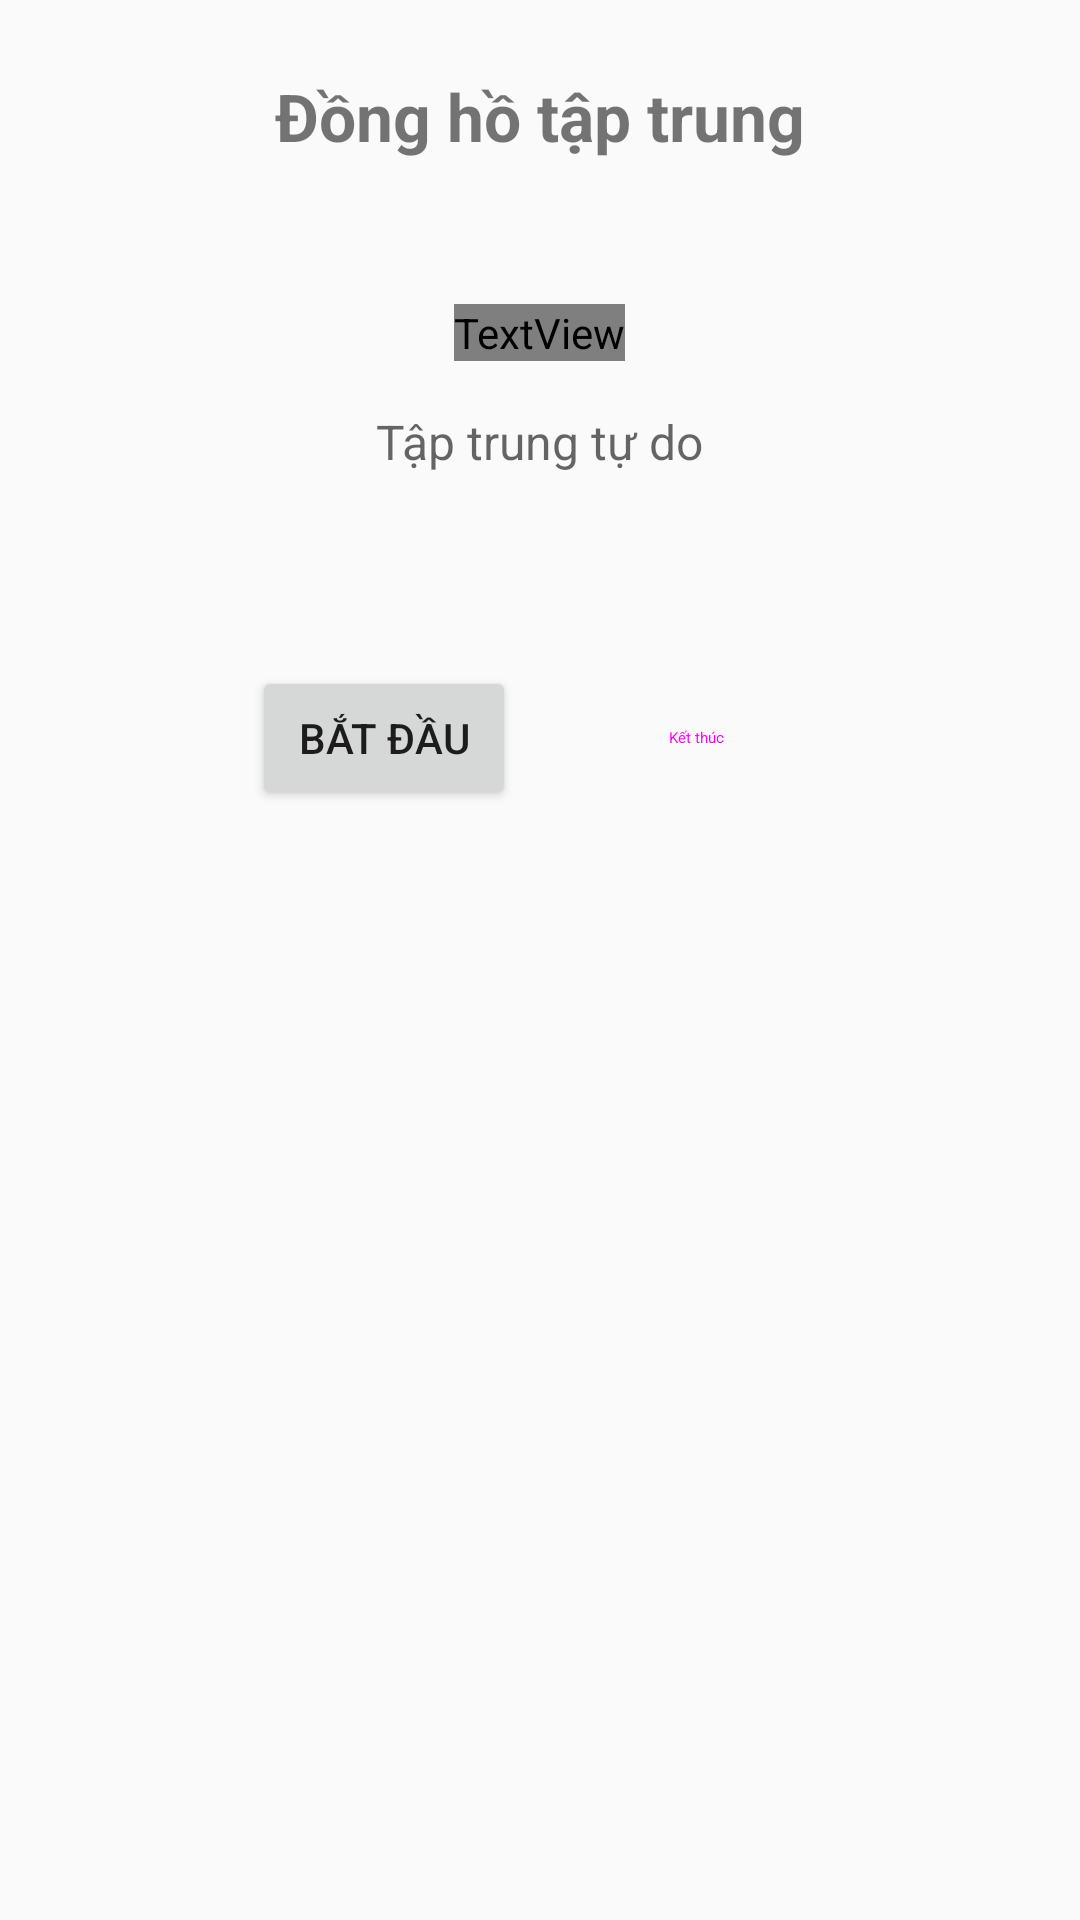

Produce the Android XML layout that renders to this screen, including the resource entries it uses.
<!-- AndroidManifest.xml: application theme Theme.UniPlan1 -->
<!-- res/layout/fragment_focus_timer.xml -->
<?xml version="1.0" encoding="utf-8"?>
<LinearLayout xmlns:android="http://schemas.android.com/apk/res/android"
    android:layout_width="match_parent"
    android:layout_height="match_parent"
    android:orientation="vertical"
    android:padding="24dp"
    android:gravity="center_horizontal">

    <TextView
        android:layout_width="wrap_content"
        android:layout_height="wrap_content"
        android:text="Đồng hồ tập trung"
        android:textSize="22sp"
        android:textStyle="bold" />

    <TextView
        android:id="@+id/tv_timer_countdown"
        android:layout_width="wrap_content"
        android:layout_height="wrap_content"
        android:text="25:00"
        android:textSize="56sp"
        android:textStyle="bold"
        android:layout_marginTop="48dp"
        android:textColor="?attr/colorPrimary" />

    <TextView
        android:id="@+id/tv_focus_task_title"
        android:layout_width="wrap_content"
        android:layout_height="wrap_content"
        android:text="Tập trung tự do"
        android:textSize="16sp"
        android:layout_marginTop="16dp"
        android:textColor="?android:attr/textColorSecondary" />

    <LinearLayout
        android:layout_width="match_parent"
        android:layout_height="wrap_content"
        android:orientation="horizontal"
        android:layout_marginTop="64dp"
        android:gravity="center">

        <Button
            android:id="@+id/btn_start_timer"
            android:layout_width="wrap_content"
            android:layout_height="wrap_content"
            android:text="Bắt đầu" />

        <Button
            android:id="@+id/btn_stop_timer"
            style="@style/Widget.Material3.Button.OutlinedButton"
            android:layout_width="wrap_content"
            android:layout_height="wrap_content"
            android:layout_marginStart="16dp"
            android:text="Kết thúc" />
    </LinearLayout>

</LinearLayout>
<!-- resources referenced by this layout -->
<resources>
  <style name="Theme.UniPlan1" parent="android:Theme.Material.Light.NoActionBar" />
</resources>
